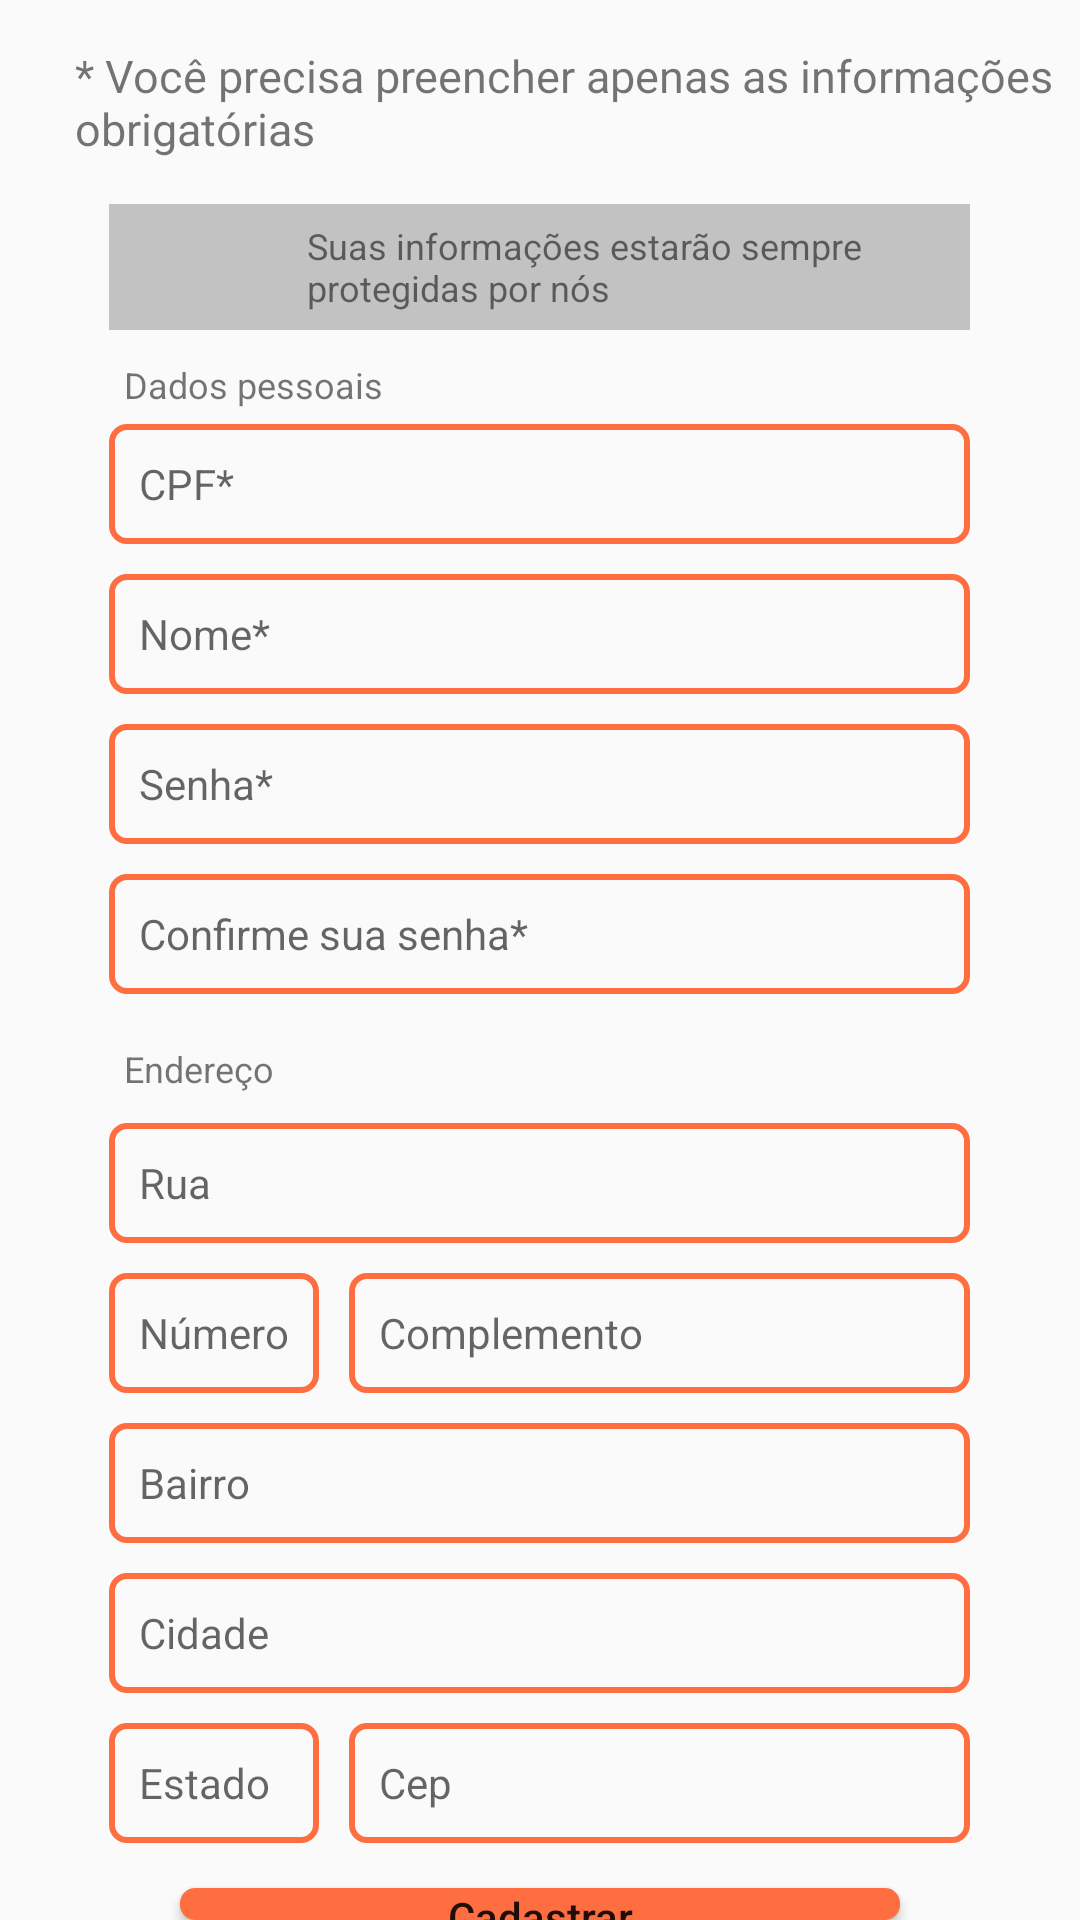

The Android layout XML behind this screen, and the referenced resources:
<!-- AndroidManifest.xml: application theme AppTheme -->
<!-- res/layout/content_cadastro_usuario.xml -->
<?xml version="1.0" encoding="utf-8"?>
<LinearLayout xmlns:android="http://schemas.android.com/apk/res/android"
    xmlns:app="http://schemas.android.com/apk/res-auto"
    xmlns:tools="http://schemas.android.com/tools"
    android:layout_width="wrap_content"
    android:layout_height="match_parent"
    android:orientation="vertical">


    <TextView
        android:id="@+id/tv_preencherInformacoes"
        android:layout_width="wrap_content"
        android:layout_height="wrap_content"
        android:layout_marginStart="25dp"
        android:layout_marginTop="15dp"
        android:text="@string/voc_precisa_preencher_apenas_as_informa_es_obrigat_rias_Cadastro"
        android:textAlignment="inherit"
        android:textSize="15sp" />

    <LinearLayout
        android:layout_width="287dp"
        android:layout_height="42dp"
        android:layout_gravity="center"
        android:layout_marginTop="15dp"
        android:background="@color/colorPrimaryDark"
        android:orientation="horizontal">

        <ImageButton
            android:id="@+id/imv_Lock"
            android:layout_width="0dp"
            android:layout_height="match_parent"
            android:layout_gravity="center"
            android:layout_marginStart="5dp"
            android:layout_weight="0.43"
            android:background="@color/colorPrimaryDark"
            android:contentDescription="@string/bloqueado"
            app:srcCompat="@mipmap/ic_lock_black_24dp" />

        <TextView
            android:id="@+id/tv_infoProtegidas"
            android:layout_width="218dp"
            android:layout_height="wrap_content"
            android:layout_gravity="center"
            android:layout_weight="0.02"
            android:text="@string/suas_informa_es_estar_o_sempre_protegidas_por_n_s_Cadastro"
            android:textAlignment="inherit"
            android:textSize="12sp" />
    </LinearLayout>

    <LinearLayout
        android:layout_width="287dp"
        android:layout_height="228dp"
        android:layout_gravity="center"
        android:orientation="vertical">

        <TextView
            android:id="@+id/tv_dadosPessoais"
            android:layout_width="match_parent"
            android:layout_height="wrap_content"
            android:layout_marginTop="10dp"
            android:paddingEnd="0dp"
            android:paddingStart="5dp"
            android:text="Dados pessoais"
            android:textSize="12sp"
            tools:ignore="HardcodedText" />

        <EditText
            android:id="@+id/et_Cpf"
            android:layout_width="match_parent"
            android:layout_height="40dp"
            android:layout_gravity="center"
            android:layout_marginTop="5dp"
            android:background="@drawable/edit_text_shape"
            android:ems="10"
            android:hint="@string/cpf_Cadastro"
            android:inputType="number"
            android:paddingEnd="0dp"
            android:paddingStart="10dp"
            android:textSize="14sp" />

        <EditText
            android:id="@+id/et_Nome"
            android:layout_width="match_parent"
            android:layout_height="40dp"
            android:layout_gravity="center"
            android:layout_marginTop="10dp"
            android:background="@drawable/edit_text_shape"
            android:ems="10"
            android:hint="@string/nome_Cadastro"
            android:inputType="textPersonName"
            android:paddingEnd="10dp"
            android:paddingStart="10dp"
            android:textIsSelectable="true"
            android:textSize="14sp" />

        <EditText
            android:id="@+id/et_Senha"
            android:layout_width="match_parent"
            android:layout_height="40dp"
            android:layout_gravity="center"
            android:layout_marginTop="10dp"
            android:background="@drawable/edit_text_shape"
            android:ems="10"
            android:hint="@string/senha_Cadastro"
            android:inputType="textPassword"
            android:paddingEnd="10dp"
            android:paddingStart="10dp"
            android:textSize="14sp" />

        <EditText
            android:id="@+id/et_ConfirmaSenha"
            android:layout_width="match_parent"
            android:layout_height="40dp"
            android:layout_gravity="center"
            android:layout_marginTop="10dp"
            android:background="@drawable/edit_text_shape"
            android:ems="10"
            android:hint="@string/confirme_sua_senha_Cadastro"
            android:inputType="textPassword"
            android:paddingEnd="10dp"
            android:paddingStart="10dp"
            android:textSize="14sp" />
    </LinearLayout>

    <GridLayout
        android:layout_width="287dp"
        android:layout_height="wrap_content"
        android:layout_gravity="center"
        android:columnCount="2">

        <TextView
            android:id="@+id/tv_endereco"
            android:layout_width="match_parent"
            android:layout_height="wrap_content"
            android:layout_column="0"
            android:layout_marginTop="10dp"
            android:layout_row="1"
            android:paddingEnd="0dp"
            android:paddingStart="5dp"
            android:text="@string/endereco_Cadastro"
            android:textSize="12sp"
            tools:ignore="ObsoleteLayoutParam" />

        <EditText
            android:id="@+id/et_Rua"
            android:layout_width="match_parent"
            android:layout_height="40dp"
            android:layout_column="0"
            android:layout_gravity="center"
            android:layout_marginTop="10dp"
            android:layout_row="2"
            android:background="@drawable/edit_text_shape"
            android:ems="10"
            android:hint="@string/rua_Cadastro"
            android:inputType="textPersonName"
            android:paddingEnd="10dp"
            android:paddingStart="10dp"
            android:textSize="14sp" />

        <EditText
            android:id="@+id/et_Numero"
            android:layout_width="70dp"
            android:layout_height="40dp"
            android:layout_column="0"
            android:layout_marginTop="10dp"
            android:layout_row="3"
            android:background="@drawable/edit_text_shape"
            android:ems="10"
            android:hint="@string/numero_Cadastro"
            android:inputType="number"
            android:paddingEnd="10dp"
            android:paddingStart="10dp"
            android:textSize="14sp" />

        <EditText
            android:id="@+id/et_Complemento"
            android:layout_width="match_parent"
            android:layout_height="40dp"
            android:layout_column="0"
            android:layout_marginEnd="0dp"
            android:layout_marginStart="80dp"
            android:layout_marginTop="10dp"
            android:layout_row="3"
            android:background="@drawable/edit_text_shape"
            android:ems="10"
            android:hint="@string/complemento_Cadastro"
            android:inputType="textPersonName"
            android:paddingEnd="10dp"
            android:paddingStart="10dp"
            android:textSize="14sp" />

        <EditText
            android:id="@+id/et_Bairro"
            android:layout_width="match_parent"
            android:layout_height="40dp"
            android:layout_column="0"
            android:layout_gravity="center"
            android:layout_marginTop="10dp"
            android:layout_row="4"
            android:background="@drawable/edit_text_shape"
            android:ems="10"
            android:hint="@string/bairro_Cadastro"
            android:inputType="textPersonName"
            android:paddingEnd="10dp"
            android:paddingStart="10dp"
            android:textSize="14sp" />

        <EditText
            android:id="@+id/et_Cidade"
            android:layout_width="match_parent"
            android:layout_height="40dp"
            android:layout_column="0"
            android:layout_gravity="center"
            android:layout_marginTop="10dp"
            android:layout_row="5"
            android:background="@drawable/edit_text_shape"
            android:ems="10"
            android:hint="@string/cidade_Cadastro"
            android:inputType="textPersonName"
            android:paddingEnd="10dp"
            android:paddingStart="10dp"
            android:textSize="14sp" />

        <EditText
            android:id="@+id/et_Estado"
            android:layout_width="70dp"
            android:layout_height="40dp"
            android:layout_column="0"
            android:layout_marginTop="10dp"
            android:layout_row="6"
            android:background="@drawable/edit_text_shape"
            android:ems="10"
            android:hint="@string/estado_Cadastro"
            android:inputType="textPersonName"
            android:paddingEnd="10dp"
            android:paddingStart="10dp"
            android:textSize="14sp" />

        <EditText
            android:id="@+id/et_Cep"
            android:layout_width="match_parent"
            android:layout_height="40dp"
            android:layout_column="0"
            android:layout_marginEnd="0dp"
            android:layout_marginStart="80dp"
            android:layout_marginTop="10dp"
            android:layout_row="6"
            android:background="@drawable/edit_text_shape"
            android:ems="10"
            android:hint="@string/cep_Cadastro"
            android:inputType="number"
            android:paddingEnd="10dp"
            android:paddingStart="10dp"
            android:textSize="14sp" />

    </GridLayout>

    <Button
        android:id="@+id/bt_Cadastrar"
        android:layout_width="240dp"
        android:layout_height="wrap_content"
        android:layout_gravity="center"
        android:layout_marginTop="15dp"
        android:background="@drawable/button_shape"
        android:onClick="Cadastrar"
        android:text="@string/cadastrar_Cadastro"
        android:textAllCaps="false" />

    <TextView
        android:id="@+id/tv_jaTemConta"
        android:layout_width="wrap_content"
        android:layout_height="wrap_content"
        android:layout_gravity="center"
        android:layout_marginTop="5dp"
        android:onClick="haveAnAccount"
        android:text="@string/j_possuo_uma_conta_Cadastro" />
</LinearLayout>
<!-- resources referenced by this layout -->
<resources>
  <color name="colorPrimaryDark">#c2c2c2</color>
  <!-- drawable button_shape (drawable) -->
  <?xml version="1.0" encoding="utf-8"?>
  <shape xmlns:android="http://schemas.android.com/apk/res/android"
      android:shape="rectangle">
      <corners android:radius="5dp"/>
      <solid android:color="@color/colorSecondary"/>
  
  </shape>
  <!-- drawable edit_text_shape (drawable) -->
  <?xml version="1.0" encoding="utf-8"?>
  <shape xmlns:android="http://schemas.android.com/apk/res/android"
      android:shape="rectangle">
      <corners android:radius="5dp"/>
      <stroke android:color="@color/colorSecondary" android:width="2dp"/>
  
  </shape>
  <string name="bairro_Cadastro">Bairro</string>
  <string name="bloqueado">bloqueio</string>
  <string name="cadastrar_Cadastro">Cadastrar</string>
  <string name="cep_Cadastro">Cep</string>
  <string name="cidade_Cadastro">Cidade</string>
  <string name="complemento_Cadastro">Complemento</string>
  <string name="confirme_sua_senha_Cadastro">Confirme sua senha*</string>
  <string name="cpf_Cadastro">CPF*</string>
  <string name="endereco_Cadastro">Endereço</string>
  <string name="estado_Cadastro">Estado</string>
  <string name="j_possuo_uma_conta_Cadastro">Já possuo uma conta</string>
  <string name="nome_Cadastro">Nome*</string>
  <string name="numero_Cadastro">Número</string>
  <string name="rua_Cadastro">Rua</string>
  <string name="senha_Cadastro">Senha*</string>
  <string name="suas_informa_es_estar_o_sempre_protegidas_por_n_s_Cadastro">Suas informações estarão sempre protegidas por nós</string>
  <string name="voc_precisa_preencher_apenas_as_informa_es_obrigat_rias_Cadastro">* Você precisa preencher apenas as informações obrigatórias</string>
  <style name="AppTheme" parent="Theme.AppCompat.Light.NoActionBar">
          
          <item name="colorPrimary">@color/colorPrimary</item>
          <item name="colorPrimaryDark">@color/colorPrimaryDark</item>
          <item name="colorAccent">@color/colorSecondary</item>
      </style>
  <color name="colorSecondary">#ff6e40</color>
  <color name="colorPrimary">#f5f5f5</color>
</resources>
